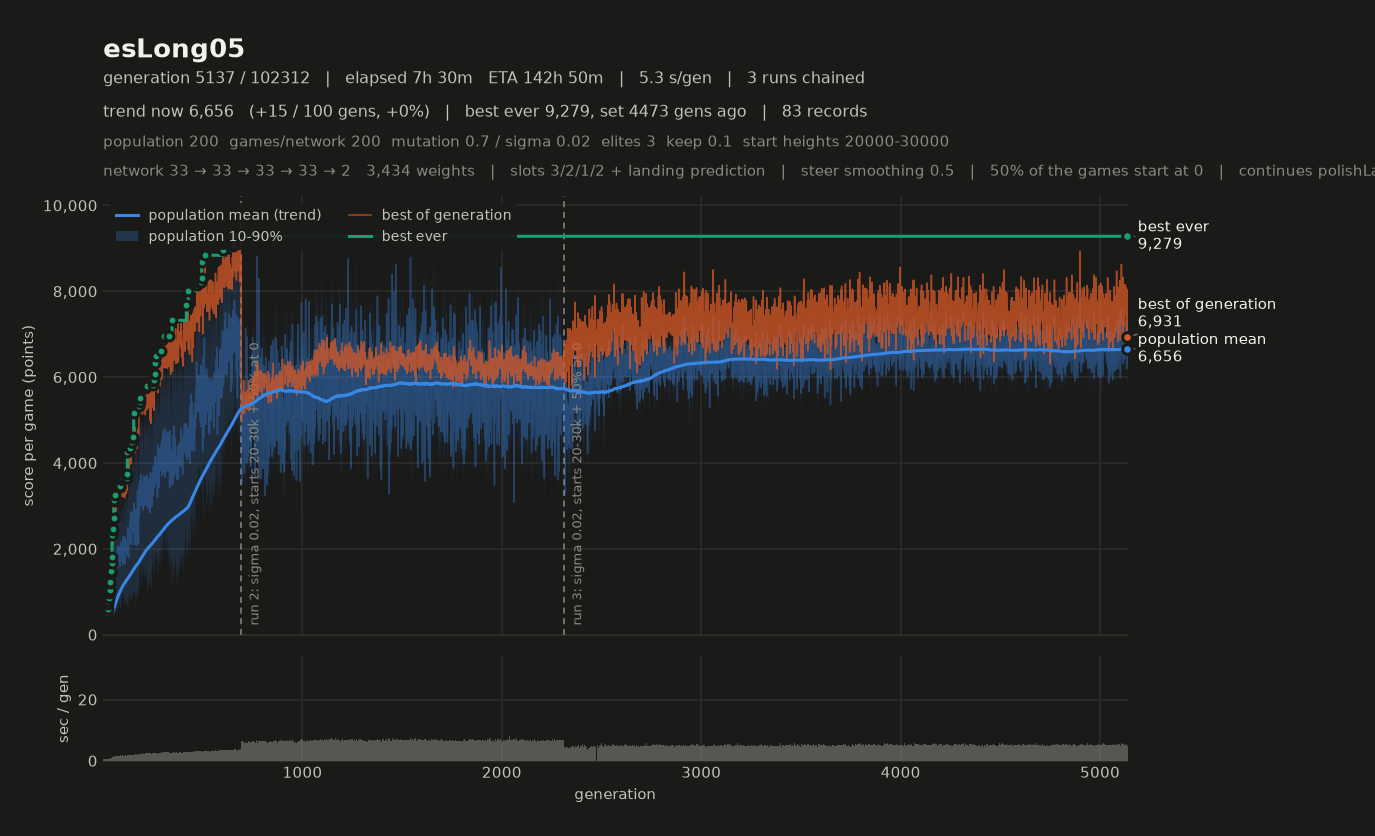

The table this chart was drawn from, first rows:
# name=esLong05 generations=100000 popul…, 2, 1, 2, 0, 1) monsterFraction=0.0 monsterMult=1.0 f…
gen, elapsed_s, mean, median, p10, p90, best, chosen
1, 5.41, 5653, 5671, 5264, 6088, 6454, 6454
2, 10.06, 5902, 5947, 5402, 6389, 6773, 6773
3, 14.34, 5322, 5387, 4311, 6180, 6512, 6512
4, 17.33, 3257, 3147, 2157, 4542, 5853, 5853
5, 21.76, 5560, 5668, 4733, 6147, 6656, 6656
6, 25.80, 4917, 5061, 3831, 5793, 6206, 6206
7, 30.09, 5113, 5184, 4135, 5863, 6161, 6161
8, 33.93, 4617, 4698, 3339, 5622, 6192, 6192
9, 38.61, 5843, 5913, 5346, 6239, 6724, 6724
10, 43.22, 5683, 5768, 5080, 6191, 6470, 6470
11, 47.47, 5110, 5112, 4616, 5572, 5895, 5895
12, 51.95, 5460, 5563, 4600, 6190, 6864, 6864
13, 56.49, 5481, 5536, 4969, 5929, 6173, 6173
14, 60.56, 4970, 5064, 4016, 5714, 6171, 6171
15, 64.81, 5151, 5232, 4380, 5773, 6195, 6195
16, 68.46, 4319, 4403, 3175, 5376, 6124, 6124
17, 72.88, 5362, 5444, 4463, 6207, 6620, 6620
18, 77.07, 5181, 5306, 4105, 6155, 6843, 6843
19, 81.32, 5183, 5157, 4012, 6547, 7131, 7131
20, 85.06, 4507, 4623, 3222, 5568, 6415, 6415
21, 89.40, 5340, 5353, 4523, 6045, 6613, 6613
22, 93.48, 4997, 5139, 3987, 5693, 6327, 6327
23, 97.73, 5147, 5308, 4021, 6015, 6549, 6549
24, 101.4, 4446, 4600, 3487, 5295, 5713, 5713
25, 105.8, 5136, 5124, 4206, 6060, 6842, 6842
26, 109.9, 4770, 4913, 3573, 5802, 6493, 6493
27, 114.1, 5004, 5072, 3927, 5904, 6627, 6627
28, 117.8, 4365, 4426, 3278, 5401, 6257, 6257
29, 122.2, 5496, 5616, 4754, 6059, 6379, 6379
30, 126.8, 5308, 5232, 4617, 6124, 7124, 7124
31, 131.4, 5725, 5679, 5128, 6443, 6934, 6934
32, 135.8, 5292, 5476, 4338, 6004, 6588, 6588
33, 140.3, 5530, 5590, 4922, 6014, 6373, 6373
34, 144.5, 5262, 5336, 4496, 5948, 6387, 6387
35, 148.9, 5446, 5517, 4789, 5949, 6673, 6673
36, 153.2, 5133, 5331, 3888, 6028, 6653, 6653
37, 157.8, 5698, 5748, 4859, 6478, 7062, 7062
38, 162.5, 5318, 5345, 4384, 6233, 6933, 6933
39, 167.1, 5448, 5519, 4704, 6181, 6518, 6518
40, 171.9, 5611, 5727, 4639, 6478, 6877, 6877
41, 175.9, 4327, 4375, 3664, 4886, 5816, 5816
42, 180.6, 5677, 5793, 4842, 6383, 6885, 6885
43, 185.4, 5882, 5950, 5242, 6495, 6808, 6808
44, 189.6, 4802, 4825, 3731, 5814, 6478, 6478
45, 194.2, 5757, 5826, 5235, 6192, 6831, 6831
46, 199.4, 6292, 6393, 5590, 6867, 7294, 7294
47, 204, 5600, 5648, 5059, 6033, 6558, 6558
48, 208.9, 6025, 6142, 5023, 6730, 7306, 7306
49, 213.6, 5611, 5576, 4783, 6481, 6938, 6938
50, 218.1, 5332, 5435, 4498, 6040, 6639, 6639
51, 222.8, 5802, 5896, 4858, 6665, 7231, 7231
52, 227.1, 5210, 5188, 4069, 6307, 7232, 7232
53, 231.7, 5576, 5671, 4703, 6358, 6944, 6944
54, 236.1, 5417, 5460, 4671, 6100, 6623, 6623
55, 241.4, 6508, 6497, 5841, 7264, 7747, 7747
56, 245.9, 5178, 5301, 4052, 6063, 6753, 6753
57, 250.8, 5919, 6009, 5102, 6583, 7105, 7105
58, 255.3, 5277, 5294, 4438, 6125, 6918, 6918
59, 260.3, 6111, 6138, 5587, 6649, 7069, 7069
... 2,761 more rows
